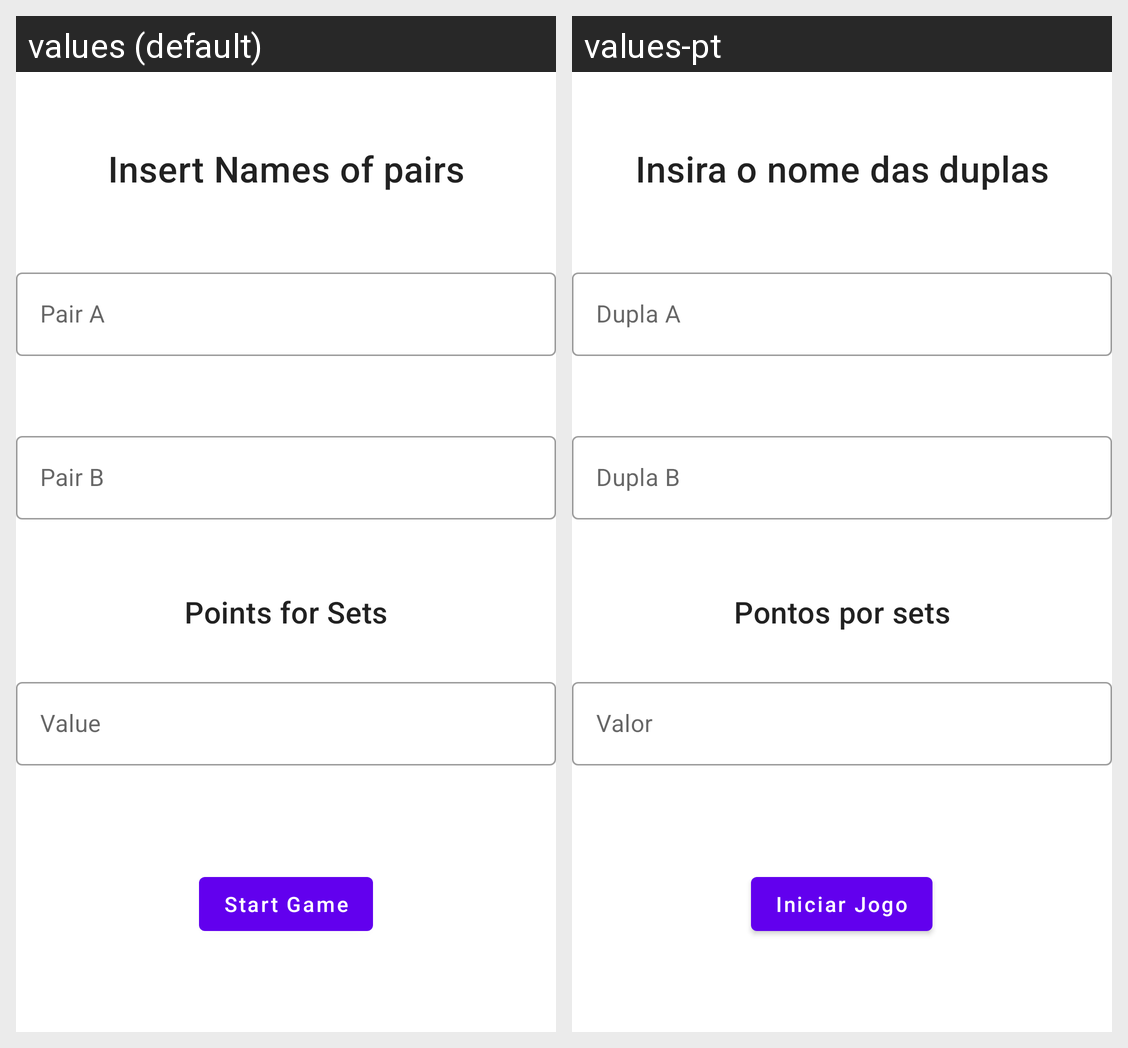

Translations of the strings shown on this Android screen, per locale in the grid:
Android screen res/layout/fragment_home.xml rendered under 2 locales, left to right: values (default), values-pt. Device: Nexus 5 (rendered at 1080×1920; each locale shown at half size, 540×960, under a caption strip naming it); theme Theme.Scoreboard.
Strings drawn on this screen, with the default value and each locale's value (text and hints the layout hard-codes, and strings that could not be matched under every locale, appear in the picture but are not listed):

insert_names_of_pairs
  values: Insert Names of pairs
  values-pt: Insira o nome das duplas

pair_a
  values: Pair A
  values-pt: Dupla A

pair_b
  values: Pair B
  values-pt: Dupla B

home_text_points_for_sets
  values: Points for Sets
  values-pt: Pontos por sets

home_value_points_for_set
  values: Value
  values-pt: Valor

start_game
  values: Start Game
  values-pt: Iniciar Jogo
